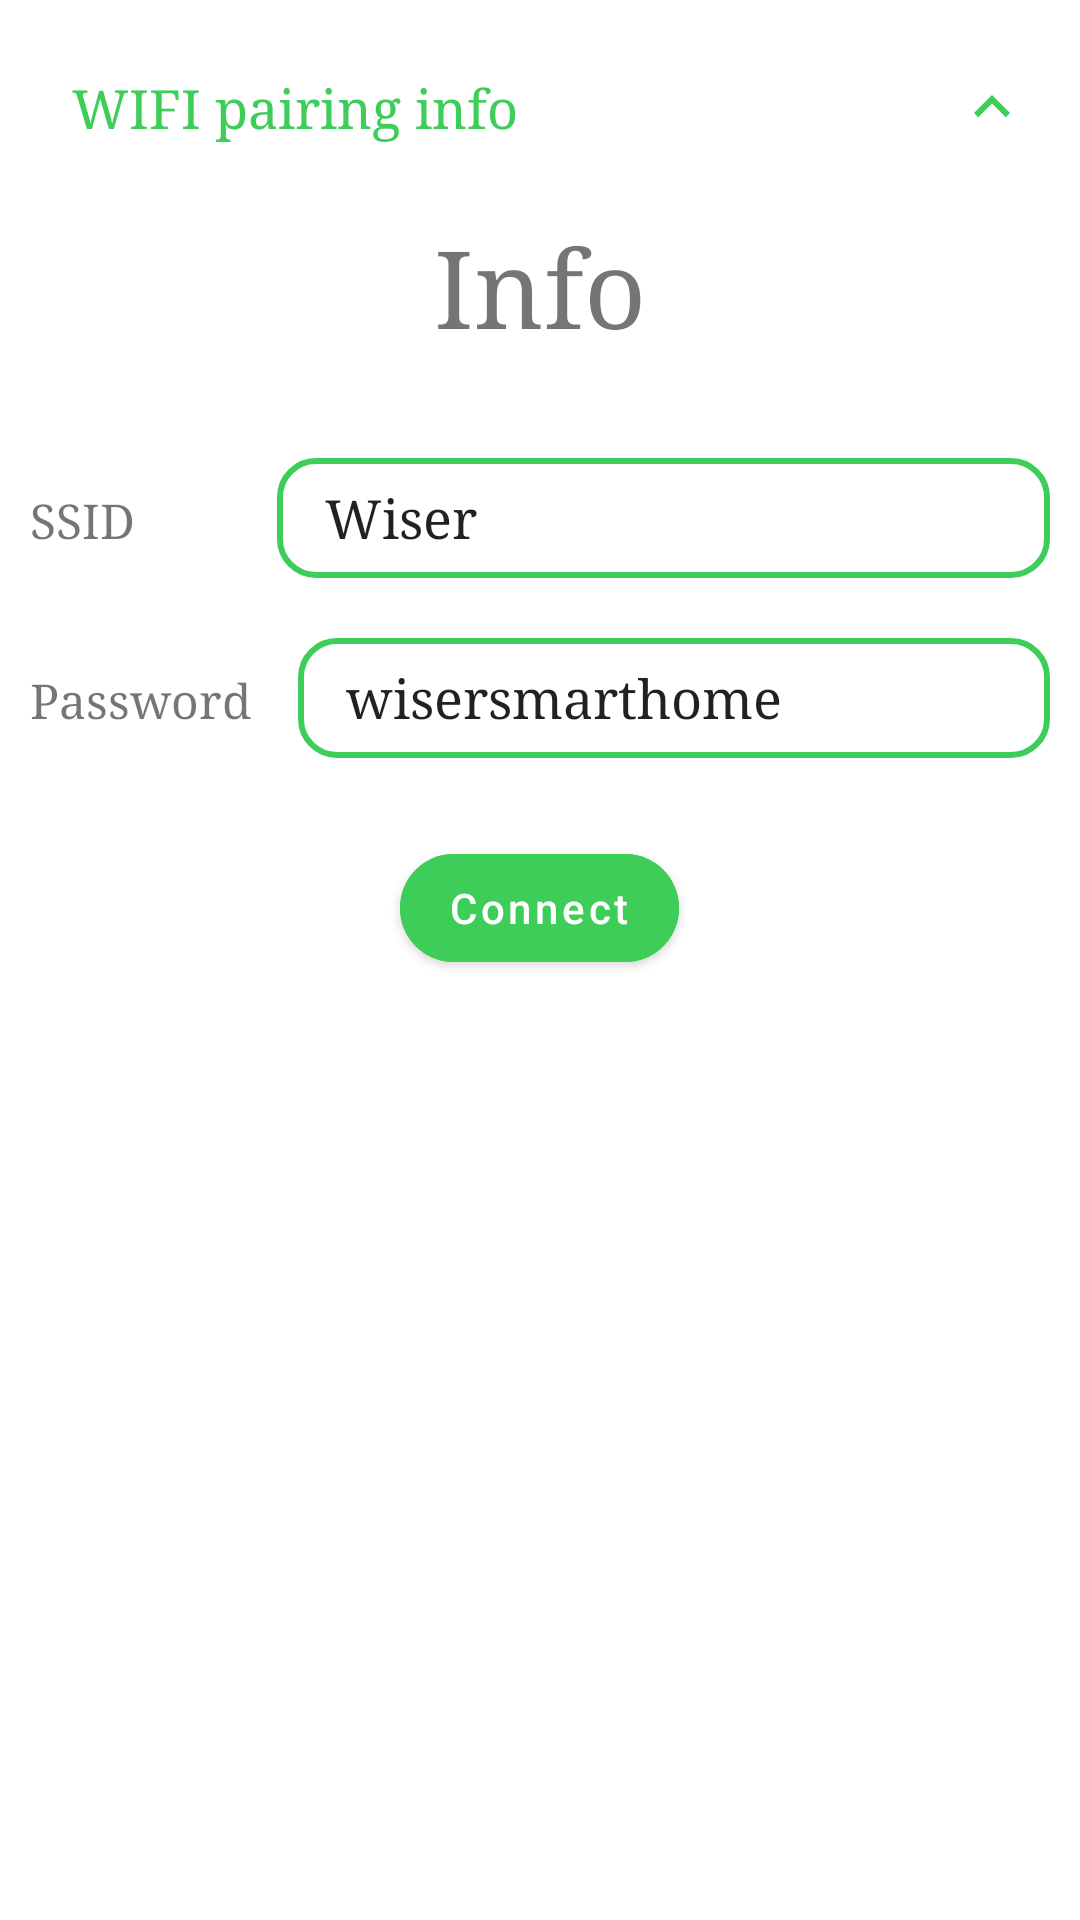

Android layout source for this screen:
<!-- AndroidManifest.xml: application theme AppTheme -->
<!-- res/layout/bottom_sheet_ble_wifi.xml -->
<LinearLayout xmlns:android="http://schemas.android.com/apk/res/android"
    xmlns:app="http://schemas.android.com/apk/res-auto"
    android:id="@+id/bottom_sheet_wifi_layout"
    android:layout_width="match_parent"
    android:orientation="vertical"
    android:layout_height="wrap_content"
    android:background="@color/white"
    app:behavior_hideable="false"
    app:behavior_peekHeight="62dp"
    app:layout_behavior="com.google.android.material.bottomsheet.BottomSheetBehavior">

    <LinearLayout
        android:id="@+id/bottom_sheet_header"
        android:layout_width="match_parent"
        android:layout_height="wrap_content"
        android:orientation="horizontal"
        app:layout_constraintEnd_toEndOf="parent"
        app:layout_constraintStart_toStartOf="parent"
        app:layout_constraintTop_toTopOf="parent">

        <TextView
            android:layout_width="wrap_content"
            android:layout_height="wrap_content"
            android:layout_weight="3"
            android:fontFamily="serif"
            android:padding="24dp"
            android:textSize="18sp"
            android:text="WIFI pairing info"
            android:textColor="@color/green" />

        <ImageView
            android:id="@+id/bottom_sheet_arrow"
            android:layout_width="wrap_content"
            android:layout_height="wrap_content"
            android:layout_gravity="center"
            android:layout_weight="1"
            app:srcCompat="@drawable/ic_baseline_keyboard_arrow_up_24" />
    </LinearLayout>

    <androidx.constraintlayout.widget.ConstraintLayout
        android:layout_width="match_parent"
        android:layout_height="match_parent">
        <LinearLayout
            android:layout_width="match_parent"
            android:layout_height="match_parent"
            android:filterTouchesWhenObscured="false"
            android:gravity="center_horizontal"
            android:orientation="vertical"
            app:layout_constraintBottom_toBottomOf="parent"
            app:layout_constraintEnd_toEndOf="parent"
            app:layout_constraintStart_toStartOf="parent"
            app:layout_constraintTop_toTopOf="parent">

            <TextView
                android:layout_width="wrap_content"
                android:layout_height="wrap_content"
                android:fontFamily="serif"
                android:gravity="center_horizontal"
                android:text="Info"
                android:textSize="36sp" />

            <LinearLayout
                android:layout_width="match_parent"
                android:layout_height="wrap_content"
                android:layout_marginTop="24dp"
                android:orientation="horizontal"
                android:padding="10dp">

                <TextView
                    android:layout_width="wrap_content"
                    android:layout_height="wrap_content"
                    android:layout_weight="1"
                    android:fontFamily="serif"
                    android:text="SSID"
                    android:textSize="16sp" />

                <EditText
                    android:id="@+id/etSsid"
                    android:layout_width="wrap_content"
                    android:layout_height="40dp"
                    android:background="@drawable/et_rounded_bg"
                    android:layout_weight="3"
                    android:fontFamily="serif"
                    android:hint="enter ssid"
                    android:text="Wiser"
                    android:paddingStart="16dp"
                    android:paddingEnd="16dp"/>

            </LinearLayout>

            <LinearLayout
                android:layout_width="match_parent"
                android:layout_height="wrap_content"
                android:orientation="horizontal"
                android:padding="10dp">

                <TextView
                    android:layout_width="wrap_content"
                    android:layout_height="wrap_content"
                    android:layout_weight="1"
                    android:fontFamily="serif"
                    android:text="Password"
                    android:textSize="16sp" />

                <EditText
                    android:id="@+id/etPassword"
                    android:layout_width="wrap_content"
                    android:layout_height="40dp"
                    android:background="@drawable/et_rounded_bg"
                    android:layout_weight="3"
                    android:fontFamily="serif"
                    android:hint="enter wifi password"
                    android:text="wisersmarthome"
                    android:paddingStart="16dp"
                    android:paddingEnd="16dp"/>
            </LinearLayout>
            <com.google.android.material.button.MaterialButton
                android:id="@+id/btConnect"
                android:layout_width="wrap_content"
                android:layout_height="48dp"
                android:paddingStart="16dp"
                android:paddingEnd="16dp"
                android:layout_marginTop="16dp"
                android:backgroundTint="@color/green"
                android:text="Connect"
                android:textAllCaps="false"
                android:theme="@style/Theme.MaterialComponents.Light"
                android:layout_marginBottom="8dp"
                app:cornerRadius="24dp" />
        </LinearLayout>
    </androidx.constraintlayout.widget.ConstraintLayout>

</LinearLayout>
<!-- resources referenced by this layout -->
<resources>
  <color name="green">#3DCD58</color>
  <color name="white">#ffffff</color>
  <!-- drawable et_rounded_bg (drawable) -->
  <?xml version="1.0" encoding="utf-8"?>
  <selector xmlns:android="http://schemas.android.com/apk/res/android">
  
      
      <item android:state_enabled="true" android:state_focused="true">
          <shape android:shape="rectangle">
              <corners android:radius="12dp"/>
              <solid android:color="@android:color/white" />
              <stroke android:width="2dp" android:color="@color/green" />
          </shape>
      </item>
  
      
      <item android:state_enabled="true">
          <shape android:shape="rectangle">
              <corners android:radius="12dp"/>
              <solid android:color="@android:color/white" />
              <stroke android:width="2dp" android:color="@color/green" />
          </shape>
      </item>
  
  </selector>
  <!-- drawable ic_baseline_keyboard_arrow_up_24 (drawable) -->
  <vector xmlns:android="http://schemas.android.com/apk/res/android"
      android:width="24dp"
      android:height="24dp"
      android:viewportWidth="24"
      android:viewportHeight="24"
      android:tint="?attr/colorAccent">
      <path
          android:fillColor="@android:color/white"
          android:pathData="M7.41,15.41L12,10.83l4.59,4.58L18,14l-6,-6 -6,6z"/>
  </vector>
  <style name="AppTheme" parent="Theme.AppCompat.Light.NoActionBar">
          
          <item name="colorPrimary">@color/green</item>
          <item name="colorPrimaryDark">@color/green</item>
          <item name="colorAccent">@color/green</item>
          <item name="colorControlActivated">@color/colorPrimary</item>
      </style>
  <color name="colorPrimary">#6200EE</color>
</resources>
